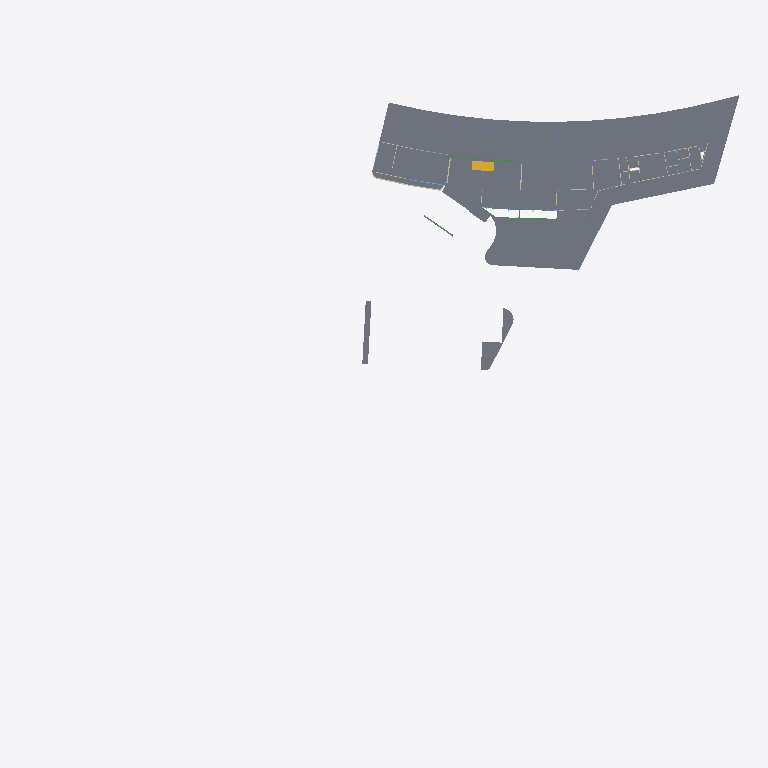
Plan cut of the same IFC building model at storey 'ระดับพื้นชั้น 1' (level 0.30 m, cut at 1.70 m), seen from above with north up, elements coloured by IFC class: 22 slabs (grey), 4 beams (green), 2 walls (beige), 1 stair (yellow). Cut surfaces are drawn darker.
Extent 125.0 m × 101.6 m × 18.9 m (x, y, z). Storeys (6): แปลนพื้นโครงสร้างชั้นที่ 1 at 0.15 m; ระดับพื้นชั้น 1 at 0.30 m; แปลนพื้นโครงสร้างชั้นที่ 2 at 5.25 m; ระดับพื้นชั้น 2 at 5.30 m; แปลนพื้นโครงสร้างชั้นดาดฟ้า at 10.30 m; ระดับผนังรอบดาดฟ้า at 11.30 m. Elements (613): 185 IfcSlab, 164 IfcBeam, 109 IfcColumn, 102 IfcWallStandardCase, 26 IfcDoor, 26 IfcWindow, 1 IfcStair.

HEADER;
FILE_DESCRIPTION(('ViewDefinition [CoordinationView_V2.0]','RevitIdentifiers [ContentGUID: 25f7da7a-04cd-420f-8f06-400834207c88, VersionGUID: 6f10d5b8-27e2-45b6-95e1-93164cafba48, NumberOfSaves: 70]','CoordinateReference [CoordinateBase: Shared Coordinates]'),'2;1');
FILE_NAME('สนามกอล์ฟชลบุรี_V4_R25.ifc','2026-11-18T11:29:08+07:00',(''),(''),'ODA SDAI 24.12','Autodesk Revit 25.4.50.35 (ENU) - IFC 25.4.50.35','');
FILE_SCHEMA(('IFC2X3'));
ENDSEC;
DATA;
#29=IFCPROJECT('0bzzfw1Cr23uy6G0ZBtuDu',#18,'BE102026',$,$,'โครงการ อาคาร คสล.2 ชั้น สนามไดร์ฟกอล์ฟ','Project Status',(#24),#38773);
#61=IFCSITE('0bzzfw1Cr23uy6G0ZBtuDw',#18,'Default',$,$,#60,$,$,.ELEMENT.,(42,21,31,401672),(-71,-3,-24,-345703),0.0,$,$);
#34=IFCBUILDING('0bzzfw1Cr23uy6G0ZBtuDv',#18,'Building Name',$,$,#32,$,'Building Name',.ELEMENT.,$,$,#33);
#38=IFCBUILDINGSTOREY('2JF4e6axWHqu3u0C1FZlmi',#18,'แปลนพื้นโครงสร้างชั้นที่ 1',$,'Level:8mm Head',#37,$,'แปลนพื้นโครงสร้างชั้นที่ 1',.ELEMENT.,0.15000000000000002);
#42=IFCBUILDINGSTOREY('2X71QSU1D6PxrrLkDV7K3P',#18,'ระดับพื้นชั้น 1',$,'Level:8mm Head',#41,$,'ระดับพื้นชั้น 1',.ELEMENT.,0.30000000000000004);
#46=IFCBUILDINGSTOREY('1ZGO8hrFCHqw0v0026FpFv',#18,'แปลนพื้นโครงสร้างชั้นที่ 2',$,'Level:8mm Head',#45,$,'แปลนพื้นโครงสร้างชั้นที่ 2',.ELEMENT.,5.25);
#50=IFCBUILDINGSTOREY('2X71QSU1D6PxrrLkDV7K4B',#18,'ระดับพื้นชั้น 2',$,'Level:8mm Head',#49,$,'ระดับพื้นชั้น 2',.ELEMENT.,5.299999999999999);
#54=IFCBUILDINGSTOREY('2X71QSU1D6PxrrLkDV7KUw',#18,'แปลนพื้นโครงสร้างชั้นดาดฟ้า',$,'Level:8mm Head',#53,$,'แปลนพื้นโครงสร้างชั้นดาดฟ้า',.ELEMENT.,10.299999999999999);
#58=IFCBUILDINGSTOREY('2X71QSU1D6PxrrLkDV7K0C',#18,'ระดับผนังรอบดาดฟ้า',$,'Level:8mm Head',#57,$,'ระดับผนังรอบดาดฟ้า',.ELEMENT.,11.299999999999999);
#23947=IFCSLAB('2X71QSU1D6PxrrLkDV7LhO',#18,'Floor:Glass:2062043',$,'Floor:Glass',#23815,#23946,'2062043',.FLOOR.);
#19367=IFCSLAB('2X71QSU1D6PxrrLkDV7Lys',#18,'Floor:พื้นสถาปัตย์:2061109',$,'Floor:พื้นสถาปัตย์',#19219,#19366,'2061109',.FLOOR.);
#19198=IFCSLAB('2X71QSU1D6PxrrLkDV7LyW',#18,'Floor:พื้นสถาปัตย์:2061091',$,'Floor:พื้นสถาปัตย์',#19130,#19197,'2061091',.FLOOR.);
#14925=IFCSLAB('16OlLJGXT6BupWlSJpxVv9',#18,'Floor:S1 - Concrete 120mm:1835020',$,'Floor:S1 - Concrete 120mm',#14879,#14924,'1835020',.FLOOR.);
#19431=IFCSLAB('2X71QSU1D6PxrrLkDV7Lzb',#18,'Floor:พื้นสถาปัตย์:2061158',$,'Floor:พื้นสถาปัตย์',#19405,#19430,'2061158',.FLOOR.);
#19686=IFCSLAB('2X71QSU1D6PxrrLkDV7L_s',#18,'Floor:พื้นสถาปัตย์:2061237',$,'Floor:พื้นสถาปัตย์',#19667,#19685,'2061237',.FLOOR.);
#19868=IFCSLAB('2X71QSU1D6PxrrLkDV7L$h',#18,'Floor:พื้นสถาปัตย์:2061288',$,'Floor:พื้นสถาปัตย์',#19846,#19867,'2061288',.FLOOR.);
#19657=IFCSLAB('2X71QSU1D6PxrrLkDV7L_b',#18,'Floor:พื้นสถาปัตย์:2061222',$,'Floor:พื้นสถาปัตย์',#19635,#19656,'2061222',.FLOOR.);
#24144=IFCSLAB('22zQ2OPq36k$4d0OnEeae9',#18,'Floor:Concrete 150mm 3:2062095:2',$,'Floor:Concrete 150mm 3',#24142,#24141,'2062095',.FLOOR.);
#19395=IFCSLAB('2X71QSU1D6PxrrLkDV7LzO',#18,'Floor:พื้นสถาปัตย์:2061147',$,'Floor:พื้นสถาปัตย์',#19377,#19394,'2061147',.FLOOR.);
#19901=IFCSLAB('2X71QSU1D6PxrrLkDV7L$q',#18,'Floor:พื้นสถาปัตย์:2061303',$,'Floor:พื้นสถาปัตย์',#19878,#19900,'2061303',.FLOOR.);
#23682=IFCSLAB('2X71QSU1D6PxrrLkDV7LhE',#18,'Floor:Glass:2062029',$,'Floor:Glass',#23642,#23681,'2062029',.FLOOR.);
#24143=IFCSLAB('2X71QSU1D6PxrrLkDV7LiC',#18,'Floor:Concrete 150mm 3:2062095',$,'Floor:Concrete 150mm 3',#24090,#24102,'2062095',.FLOOR.);
#21594=IFCSTAIR('2X71QSU1D6PxrrLkDV7Ld0',#18,'Assembled Stair:Stair:2061763',$,'Assembled Stair:M_Stair-Metal-Plate Stringer',#21593,$,'2061763',.NOTDEFINED.);
#24071=IFCSLAB('2X71QSU1D6PxrrLkDV7LiB',#18,'Floor:Concrete 150mm 2:2062088',$,'Floor:Concrete 150mm 2',#24041,#24070,'2062088',.FLOOR.);
#19786=IFCSLAB('2X71QSU1D6PxrrLkDV7L$I',#18,'Floor:พื้นสถาปัตย์:2061265',$,'Floor:พื้นสถาปัตย์',#19772,#19785,'2061265',.FLOOR.);
#19927=IFCSLAB('2X71QSU1D6PxrrLkDV7LW4',#18,'Floor:พื้นสถาปัตย์:2061319',$,'Floor:พื้นสถาปัตย์',#19911,#19926,'2061319',.FLOOR.);
#19836=IFCSLAB('2X71QSU1D6PxrrLkDV7L$S',#18,'Floor:พื้นสถาปัตย์:2061279',$,'Floor:พื้นสถาปัตย์',#19820,#19835,'2061279',.FLOOR.);
#19810=IFCSLAB('2X71QSU1D6PxrrLkDV7L$R',#18,'Floor:พื้นสถาปัตย์:2061272',$,'Floor:พื้นสถาปัตย์',#19796,#19809,'2061272',.FLOOR.);
#24215=IFCSLAB('1jY0yxK5kD8FMb5EBtXSMC',#18,'Floor:Concrete 250mm:2062109:2',$,'Floor:Concrete 250mm',#24213,#24212,'2062109',.FLOOR.);
#24214=IFCSLAB('2X71QSU1D6PxrrLkDV7LiU',#18,'Floor:Concrete 250mm:2062109',$,'Floor:Concrete 250mm',#24161,#24173,'2062109',.FLOOR.);
#5860=IFCBEAM('2yQoqzn255TR4Ga9Kcic58',#18,'M_Concrete-Rectangular Beam:B2-250x500:1738014',$,'M_Concrete-Rectangular Beam:B2-250x500',#5835,#5859,'1738014');
#6423=IFCBEAM('2yQoqzn255TR4Ga9KcicER',#18,'M_Concrete-Rectangular Beam:B2-250x500:1738701',$,'M_Concrete-Rectangular Beam:B2-250x500',#6398,#6422,'1738701');
#12872=IFCBEAM('3uhemWCfr3Fu32VnVb$WyV',#18,'M_Concrete-Rectangular Beam:B5-200x400:1752352',$,'M_Concrete-Rectangular Beam:B5-200x400',#12852,#12871,'1752352');
#12435=IFCBEAM('3uhemWCfr3Fu32VnVb$WaU',#18,'M_Concrete-Rectangular Beam:B4-250x500:1751841',$,'M_Concrete-Rectangular Beam:B4-250x500',#12406,#12434,'1751841');
#24311=IFCSLAB('2X71QSU1D6PxrrLkDV7Ljg',#18,'Floor:S1 - Concrete 120mm:2062185',$,'Floor:S1 - Concrete 120mm',#24300,#24310,'2062185',.FLOOR.);
#14466=IFCSLAB('1f6fy$6xHFSvoOzpw2KwmU',#18,'Floor:S1 - Concrete 120mm:1788666',$,'Floor:S1 - Concrete 120mm',#13526,#14465,'1788666',.FLOOR.);
#17327=IFCWALLSTANDARDCASE('2X71QSU1D6PxrrLkDV7Ly0',#18,'Basic Wall:ผนังก่ออิฐฉาบเรียบทาสีความหนา 200mm:2061059',$,'Basic Wall:ผนังก่ออิฐฉาบเรียบทาสีความหนา 200mm',#17312,#17316,'2061059');
#17355=IFCWALLSTANDARDCASE('2X71QSU1D6PxrrLkDV7Ly7',#18,'Basic Wall:ผนังก่ออิฐฉาบเรียบทาสีความหนา 200mm:2061060',$,'Basic Wall:ผนังก่ออิฐฉาบเรียบทาสีความหนา 200mm',#17339,#17343,'2061060');
ENDSEC;
